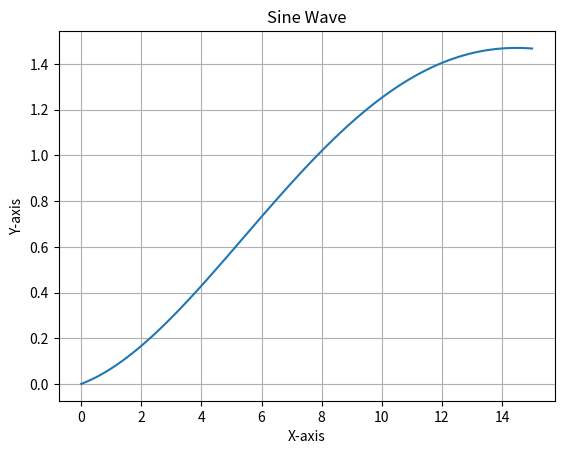

Python code for this plot:
import numpy as np
import matplotlib.pyplot as plt


x = np.linspace(0, 15, 100)
# Generate a sine wave with an exponential decay
v0 = 0
v1 = 1
wn = .2
zeta = 0.05
y = v1 + (v0-v1)*np.cos(wn*x)*np.exp(-zeta*x)

plt.plot(x, y)
plt.title('Sine Wave')
plt.xlabel('X-axis')
plt.ylabel('Y-axis')
plt.grid(True)
plt.show()